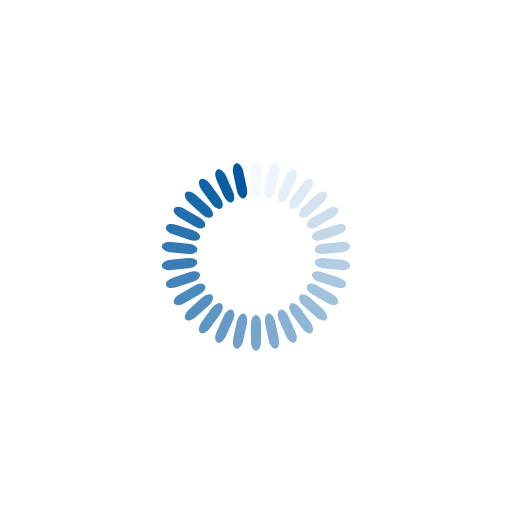
t = 0.00 s
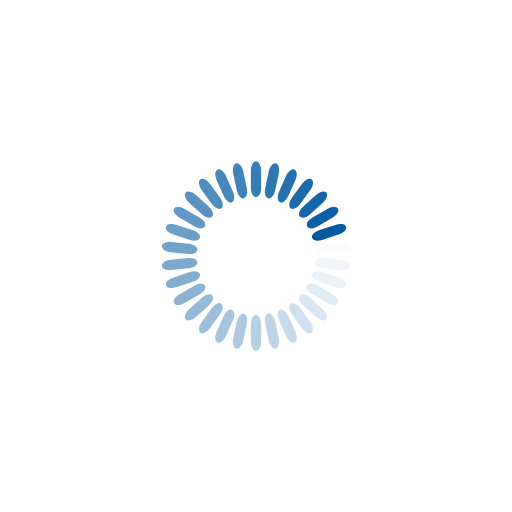
t = 0.25 s
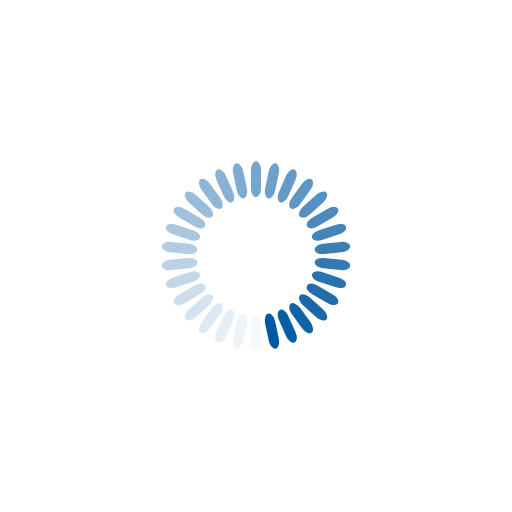
t = 0.50 s
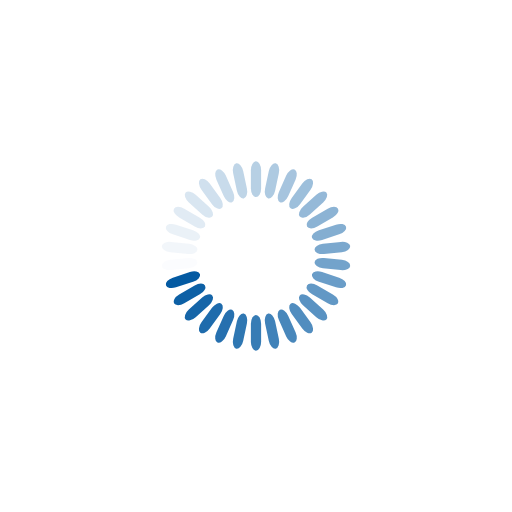
t = 0.75 s

The animated SVG that drew these frames (rendered in a browser with its animation timeline set to each time). Animation: 30 SMIL elements (animate=30); one cycle of 1.00 s, repeats indefinitely.

<?xml version="1.0" encoding="utf-8"?>
<svg xmlns="http://www.w3.org/2000/svg" xmlns:xlink="http://www.w3.org/1999/xlink" style="margin: auto; background: none; display: block; shape-rendering: auto;" width="200px" height="200px" viewBox="0 0 100 100" preserveAspectRatio="xMidYMid">
<g transform="rotate(0 50 50)">
  <rect x="49" y="31.5" rx="1" ry="1.75" width="2" height="7" fill="#0058a1">
    <animate attributeName="opacity" values="1;0" keyTimes="0;1" dur="1s" begin="-0.9666666666666667s" repeatCount="indefinite"></animate>
  </rect>
</g><g transform="rotate(12 50 50)">
  <rect x="49" y="31.5" rx="1" ry="1.75" width="2" height="7" fill="#0058a1">
    <animate attributeName="opacity" values="1;0" keyTimes="0;1" dur="1s" begin="-0.9333333333333333s" repeatCount="indefinite"></animate>
  </rect>
</g><g transform="rotate(24 50 50)">
  <rect x="49" y="31.5" rx="1" ry="1.75" width="2" height="7" fill="#0058a1">
    <animate attributeName="opacity" values="1;0" keyTimes="0;1" dur="1s" begin="-0.9s" repeatCount="indefinite"></animate>
  </rect>
</g><g transform="rotate(36 50 50)">
  <rect x="49" y="31.5" rx="1" ry="1.75" width="2" height="7" fill="#0058a1">
    <animate attributeName="opacity" values="1;0" keyTimes="0;1" dur="1s" begin="-0.8666666666666667s" repeatCount="indefinite"></animate>
  </rect>
</g><g transform="rotate(48 50 50)">
  <rect x="49" y="31.5" rx="1" ry="1.75" width="2" height="7" fill="#0058a1">
    <animate attributeName="opacity" values="1;0" keyTimes="0;1" dur="1s" begin="-0.8333333333333334s" repeatCount="indefinite"></animate>
  </rect>
</g><g transform="rotate(60 50 50)">
  <rect x="49" y="31.5" rx="1" ry="1.75" width="2" height="7" fill="#0058a1">
    <animate attributeName="opacity" values="1;0" keyTimes="0;1" dur="1s" begin="-0.8s" repeatCount="indefinite"></animate>
  </rect>
</g><g transform="rotate(72 50 50)">
  <rect x="49" y="31.5" rx="1" ry="1.75" width="2" height="7" fill="#0058a1">
    <animate attributeName="opacity" values="1;0" keyTimes="0;1" dur="1s" begin="-0.7666666666666667s" repeatCount="indefinite"></animate>
  </rect>
</g><g transform="rotate(84 50 50)">
  <rect x="49" y="31.5" rx="1" ry="1.75" width="2" height="7" fill="#0058a1">
    <animate attributeName="opacity" values="1;0" keyTimes="0;1" dur="1s" begin="-0.7333333333333333s" repeatCount="indefinite"></animate>
  </rect>
</g><g transform="rotate(96 50 50)">
  <rect x="49" y="31.5" rx="1" ry="1.75" width="2" height="7" fill="#0058a1">
    <animate attributeName="opacity" values="1;0" keyTimes="0;1" dur="1s" begin="-0.7s" repeatCount="indefinite"></animate>
  </rect>
</g><g transform="rotate(108 50 50)">
  <rect x="49" y="31.5" rx="1" ry="1.75" width="2" height="7" fill="#0058a1">
    <animate attributeName="opacity" values="1;0" keyTimes="0;1" dur="1s" begin="-0.6666666666666666s" repeatCount="indefinite"></animate>
  </rect>
</g><g transform="rotate(120 50 50)">
  <rect x="49" y="31.5" rx="1" ry="1.75" width="2" height="7" fill="#0058a1">
    <animate attributeName="opacity" values="1;0" keyTimes="0;1" dur="1s" begin="-0.6333333333333333s" repeatCount="indefinite"></animate>
  </rect>
</g><g transform="rotate(132 50 50)">
  <rect x="49" y="31.5" rx="1" ry="1.75" width="2" height="7" fill="#0058a1">
    <animate attributeName="opacity" values="1;0" keyTimes="0;1" dur="1s" begin="-0.6s" repeatCount="indefinite"></animate>
  </rect>
</g><g transform="rotate(144 50 50)">
  <rect x="49" y="31.5" rx="1" ry="1.75" width="2" height="7" fill="#0058a1">
    <animate attributeName="opacity" values="1;0" keyTimes="0;1" dur="1s" begin="-0.5666666666666667s" repeatCount="indefinite"></animate>
  </rect>
</g><g transform="rotate(156 50 50)">
  <rect x="49" y="31.5" rx="1" ry="1.75" width="2" height="7" fill="#0058a1">
    <animate attributeName="opacity" values="1;0" keyTimes="0;1" dur="1s" begin="-0.5333333333333333s" repeatCount="indefinite"></animate>
  </rect>
</g><g transform="rotate(168 50 50)">
  <rect x="49" y="31.5" rx="1" ry="1.75" width="2" height="7" fill="#0058a1">
    <animate attributeName="opacity" values="1;0" keyTimes="0;1" dur="1s" begin="-0.5s" repeatCount="indefinite"></animate>
  </rect>
</g><g transform="rotate(180 50 50)">
  <rect x="49" y="31.5" rx="1" ry="1.75" width="2" height="7" fill="#0058a1">
    <animate attributeName="opacity" values="1;0" keyTimes="0;1" dur="1s" begin="-0.4666666666666667s" repeatCount="indefinite"></animate>
  </rect>
</g><g transform="rotate(192 50 50)">
  <rect x="49" y="31.5" rx="1" ry="1.75" width="2" height="7" fill="#0058a1">
    <animate attributeName="opacity" values="1;0" keyTimes="0;1" dur="1s" begin="-0.43333333333333335s" repeatCount="indefinite"></animate>
  </rect>
</g><g transform="rotate(204 50 50)">
  <rect x="49" y="31.5" rx="1" ry="1.75" width="2" height="7" fill="#0058a1">
    <animate attributeName="opacity" values="1;0" keyTimes="0;1" dur="1s" begin="-0.4s" repeatCount="indefinite"></animate>
  </rect>
</g><g transform="rotate(216 50 50)">
  <rect x="49" y="31.5" rx="1" ry="1.75" width="2" height="7" fill="#0058a1">
    <animate attributeName="opacity" values="1;0" keyTimes="0;1" dur="1s" begin="-0.36666666666666664s" repeatCount="indefinite"></animate>
  </rect>
</g><g transform="rotate(228 50 50)">
  <rect x="49" y="31.5" rx="1" ry="1.75" width="2" height="7" fill="#0058a1">
    <animate attributeName="opacity" values="1;0" keyTimes="0;1" dur="1s" begin="-0.3333333333333333s" repeatCount="indefinite"></animate>
  </rect>
</g><g transform="rotate(240 50 50)">
  <rect x="49" y="31.5" rx="1" ry="1.75" width="2" height="7" fill="#0058a1">
    <animate attributeName="opacity" values="1;0" keyTimes="0;1" dur="1s" begin="-0.3s" repeatCount="indefinite"></animate>
  </rect>
</g><g transform="rotate(252 50 50)">
  <rect x="49" y="31.5" rx="1" ry="1.75" width="2" height="7" fill="#0058a1">
    <animate attributeName="opacity" values="1;0" keyTimes="0;1" dur="1s" begin="-0.26666666666666666s" repeatCount="indefinite"></animate>
  </rect>
</g><g transform="rotate(264 50 50)">
  <rect x="49" y="31.5" rx="1" ry="1.75" width="2" height="7" fill="#0058a1">
    <animate attributeName="opacity" values="1;0" keyTimes="0;1" dur="1s" begin="-0.23333333333333334s" repeatCount="indefinite"></animate>
  </rect>
</g><g transform="rotate(276 50 50)">
  <rect x="49" y="31.5" rx="1" ry="1.75" width="2" height="7" fill="#0058a1">
    <animate attributeName="opacity" values="1;0" keyTimes="0;1" dur="1s" begin="-0.2s" repeatCount="indefinite"></animate>
  </rect>
</g><g transform="rotate(288 50 50)">
  <rect x="49" y="31.5" rx="1" ry="1.75" width="2" height="7" fill="#0058a1">
    <animate attributeName="opacity" values="1;0" keyTimes="0;1" dur="1s" begin="-0.16666666666666666s" repeatCount="indefinite"></animate>
  </rect>
</g><g transform="rotate(300 50 50)">
  <rect x="49" y="31.5" rx="1" ry="1.75" width="2" height="7" fill="#0058a1">
    <animate attributeName="opacity" values="1;0" keyTimes="0;1" dur="1s" begin="-0.13333333333333333s" repeatCount="indefinite"></animate>
  </rect>
</g><g transform="rotate(312 50 50)">
  <rect x="49" y="31.5" rx="1" ry="1.75" width="2" height="7" fill="#0058a1">
    <animate attributeName="opacity" values="1;0" keyTimes="0;1" dur="1s" begin="-0.1s" repeatCount="indefinite"></animate>
  </rect>
</g><g transform="rotate(324 50 50)">
  <rect x="49" y="31.5" rx="1" ry="1.75" width="2" height="7" fill="#0058a1">
    <animate attributeName="opacity" values="1;0" keyTimes="0;1" dur="1s" begin="-0.06666666666666667s" repeatCount="indefinite"></animate>
  </rect>
</g><g transform="rotate(336 50 50)">
  <rect x="49" y="31.5" rx="1" ry="1.75" width="2" height="7" fill="#0058a1">
    <animate attributeName="opacity" values="1;0" keyTimes="0;1" dur="1s" begin="-0.03333333333333333s" repeatCount="indefinite"></animate>
  </rect>
</g><g transform="rotate(348 50 50)">
  <rect x="49" y="31.5" rx="1" ry="1.75" width="2" height="7" fill="#0058a1">
    <animate attributeName="opacity" values="1;0" keyTimes="0;1" dur="1s" begin="0s" repeatCount="indefinite"></animate>
  </rect>
</g>
<!-- [ldio] generated by https://loading.io/ --></svg>
